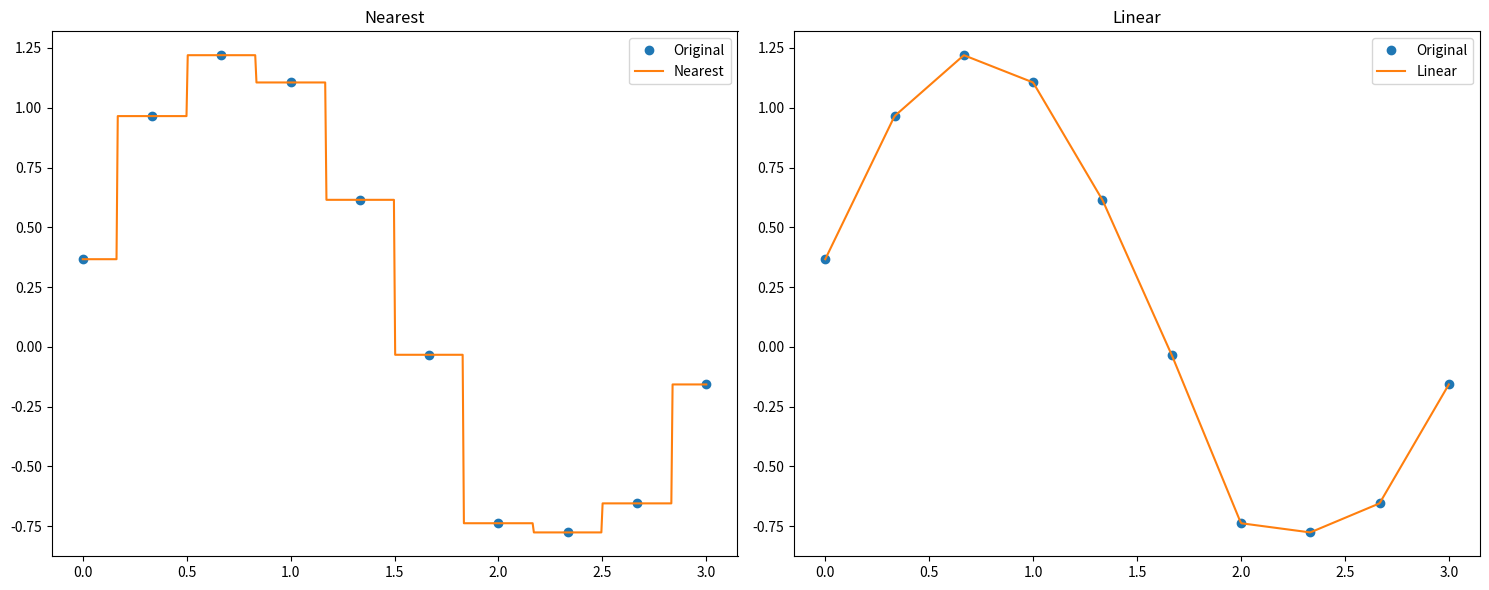

The script that saved this image: (Note: this script raises an exception after producing the figure.)
import numpy as np
import matplotlib.pyplot as plt
from scipy.interpolate import interp1d, PchipInterpolator

x_data = np.arange(0, 3.1, 1/3)
y_data = np.sin(2*x_data) + np.random.rand(len(x_data))/2

x_int = np.linspace(x_data[0], x_data[-1], 500)

interpolation_methods = ['nearest', 'linear', 'cubic']
y_interpolated = {}
for method in interpolation_methods:
    f = interp1d(x_data, y_data, kind=method)
    y_interpolated[method] = f(x_int)

y_nearest = y_interpolated['nearest']
y_linear = y_interpolated['linear']
y_pchip = PchipInterpolator(x_data, y_data)(x_int)
y_spline = y_interpolated['cubic']
#... plotting
# 5. Erstellen des Subplots
# Plot für nearest und linear
fig, axs = plt.subplots(1, 2, figsize=(15, 6))

# Plot für nearest
axs[0].plot(x_data, y_data, 'o', label='Original')
axs[0].plot(x_int, y_nearest, label='Nearest')
axs[0].set_title('Nearest')
axs[0].legend()

# Plot für linear
axs[1].plot(x_data, y_data, 'o', label='Original')
axs[1].plot(x_int, y_linear, label='Linear')
axs[1].set_title('Linear')
axs[1].legend()

plt.tight_layout()
plt.savefig('slides24/08/examples/fig/top_row_interpolation.png')
plt.close()

# Plot für pchip und cubic
fig, axs = plt.subplots(1, 2, figsize=(15, 6))

# Plot für pchip
axs[0].plot(x_data, y_data, 'o', label='Original')
axs[0].plot(x_int, y_pchip, label='PCHIP')
axs[0].set_title('PCHIP')
axs[0].legend()

# Plot für cubic
axs[1].plot(x_data, y_data, 'o', label='Original')
axs[1].plot(x_int, y_spline, label='Cubic')
axs[1].set_title('Cubic')
axs[1].legend()

plt.tight_layout()
plt.savefig('slides24/08/examples/fig/bottom_row_interpolation.png')
plt.close()
